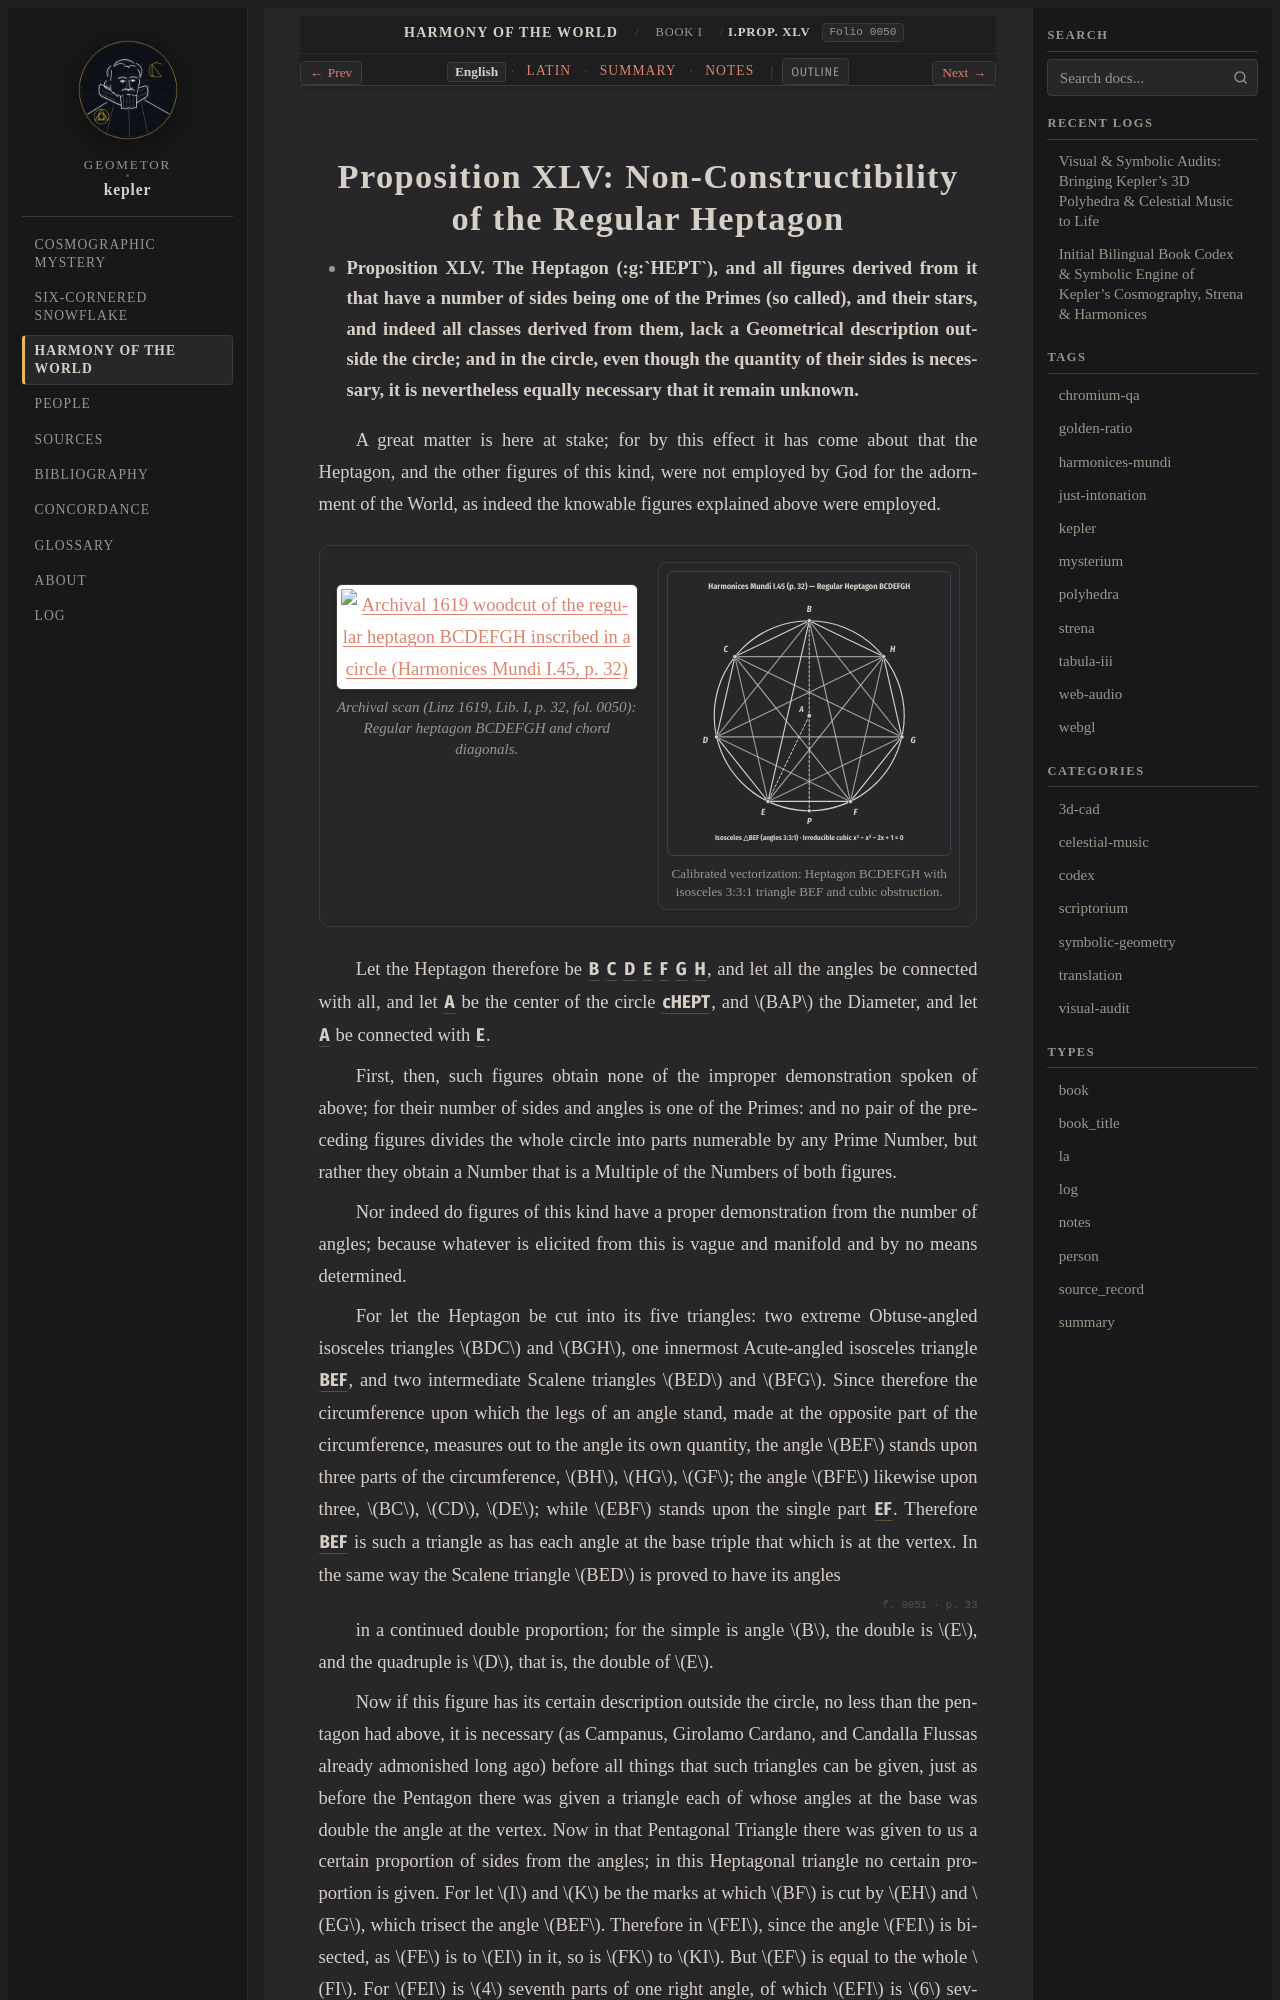

repository: geometor/kepler · page: harmonices_mundi/liber_i/prop_45/index.html · generator: sphinx

:layout: book
:canonical_id: I.Prop. XLV
:order: 28
:folio: harmonices_mundi:0050

.. _hm-liber-i-prop_45-en:
.. _hm-liber-i-prop_45:

Proposition XLV: Non-Constructibility of the Regular Heptagon
=============================================================

.. folio:: harmonices_mundi:0050
   :page: p. 32

* **Proposition XLV.** **The Heptagon (:g:`HEPT`), and all figures derived from it that have a number of sides being one of the Primes (so called), and their stars, and indeed all classes derived from them, lack a Geometrical description outside the circle; and in the circle, even though the quantity of their sides is necessary, it is nevertheless equally necessary that it remain unknown.**

A great matter is here at stake; for by this effect it has come about that the Heptagon, and the other figures of this kind, were not employed by God for the adornment of the World, as indeed the knowable figures explained above were employed.

.. container:: kepler-plate-pair

   .. picture:: 0050.g1.png
      :alt: Archival 1619 woodcut of the regular heptagon BCDEFGH inscribed in a circle (Harmonices Mundi I.45, p. 32)
      :caption: Archival scan (Linz 1619, Lib. I, p. 32, fol. 0050): Regular heptagon BCDEFGH and chord diagonals.

   .. picture:: 0050.g1.svg
      :alt: Calibrated interactive vectorization of Kepler's regular heptagon BCDEFGH and triangle BEF
      :caption: Calibrated vectorization: Heptagon BCDEFGH with isosceles 3:3:1 triangle BEF and cubic obstruction.

Let the Heptagon therefore be :g:`B` :g:`C` :g:`D` :g:`E` :g:`F` :g:`G` :g:`H`, and let all the angles be connected with all, and let :g:`A` be the center of the circle :g:`cHEPT`, and :math:`BAP` the Diameter, and let :g:`A` be connected with :g:`E`.

First, then, such figures obtain none of the improper demonstration spoken of above; for their number of sides and angles is one of the Primes: and no pair of the preceding figures divides the whole circle into parts numerable by any Prime Number, but rather they obtain a Number that is a Multiple of the Numbers of both figures.

Nor indeed do figures of this kind have a proper demonstration from the number of angles; because whatever is elicited from this is vague and manifold and by no means determined.

For let the Heptagon be cut into its five triangles: two extreme Obtuse-angled isosceles triangles :math:`BDC` and :math:`BGH`, one innermost Acute-angled isosceles triangle :g:`< B E F >`, and two intermediate Scalene triangles :math:`BED` and :math:`BFG`. Since therefore the circumference upon which the legs of an angle stand, made at the opposite part of the circumference, measures out to the angle its own quantity, the angle :math:`BEF` stands upon three parts of the circumference, :math:`BH`, :math:`HG`, :math:`GF`; the angle :math:`BFE` likewise upon three, :math:`BC`, :math:`CD`, :math:`DE`; while :math:`EBF` stands upon the single part :g:`/ E F /`. Therefore :g:`< B E F >` is such a triangle as has each angle at the base triple that which is at the vertex. In the same way the Scalene triangle :math:`BED` is proved to have its angles

.. folio:: harmonices_mundi:0051
   :page: p. 33

in a continued double proportion; for the simple is angle :math:`B`, the double is :math:`E`, and the quadruple is :math:`D`, that is, the double of :math:`E`.
